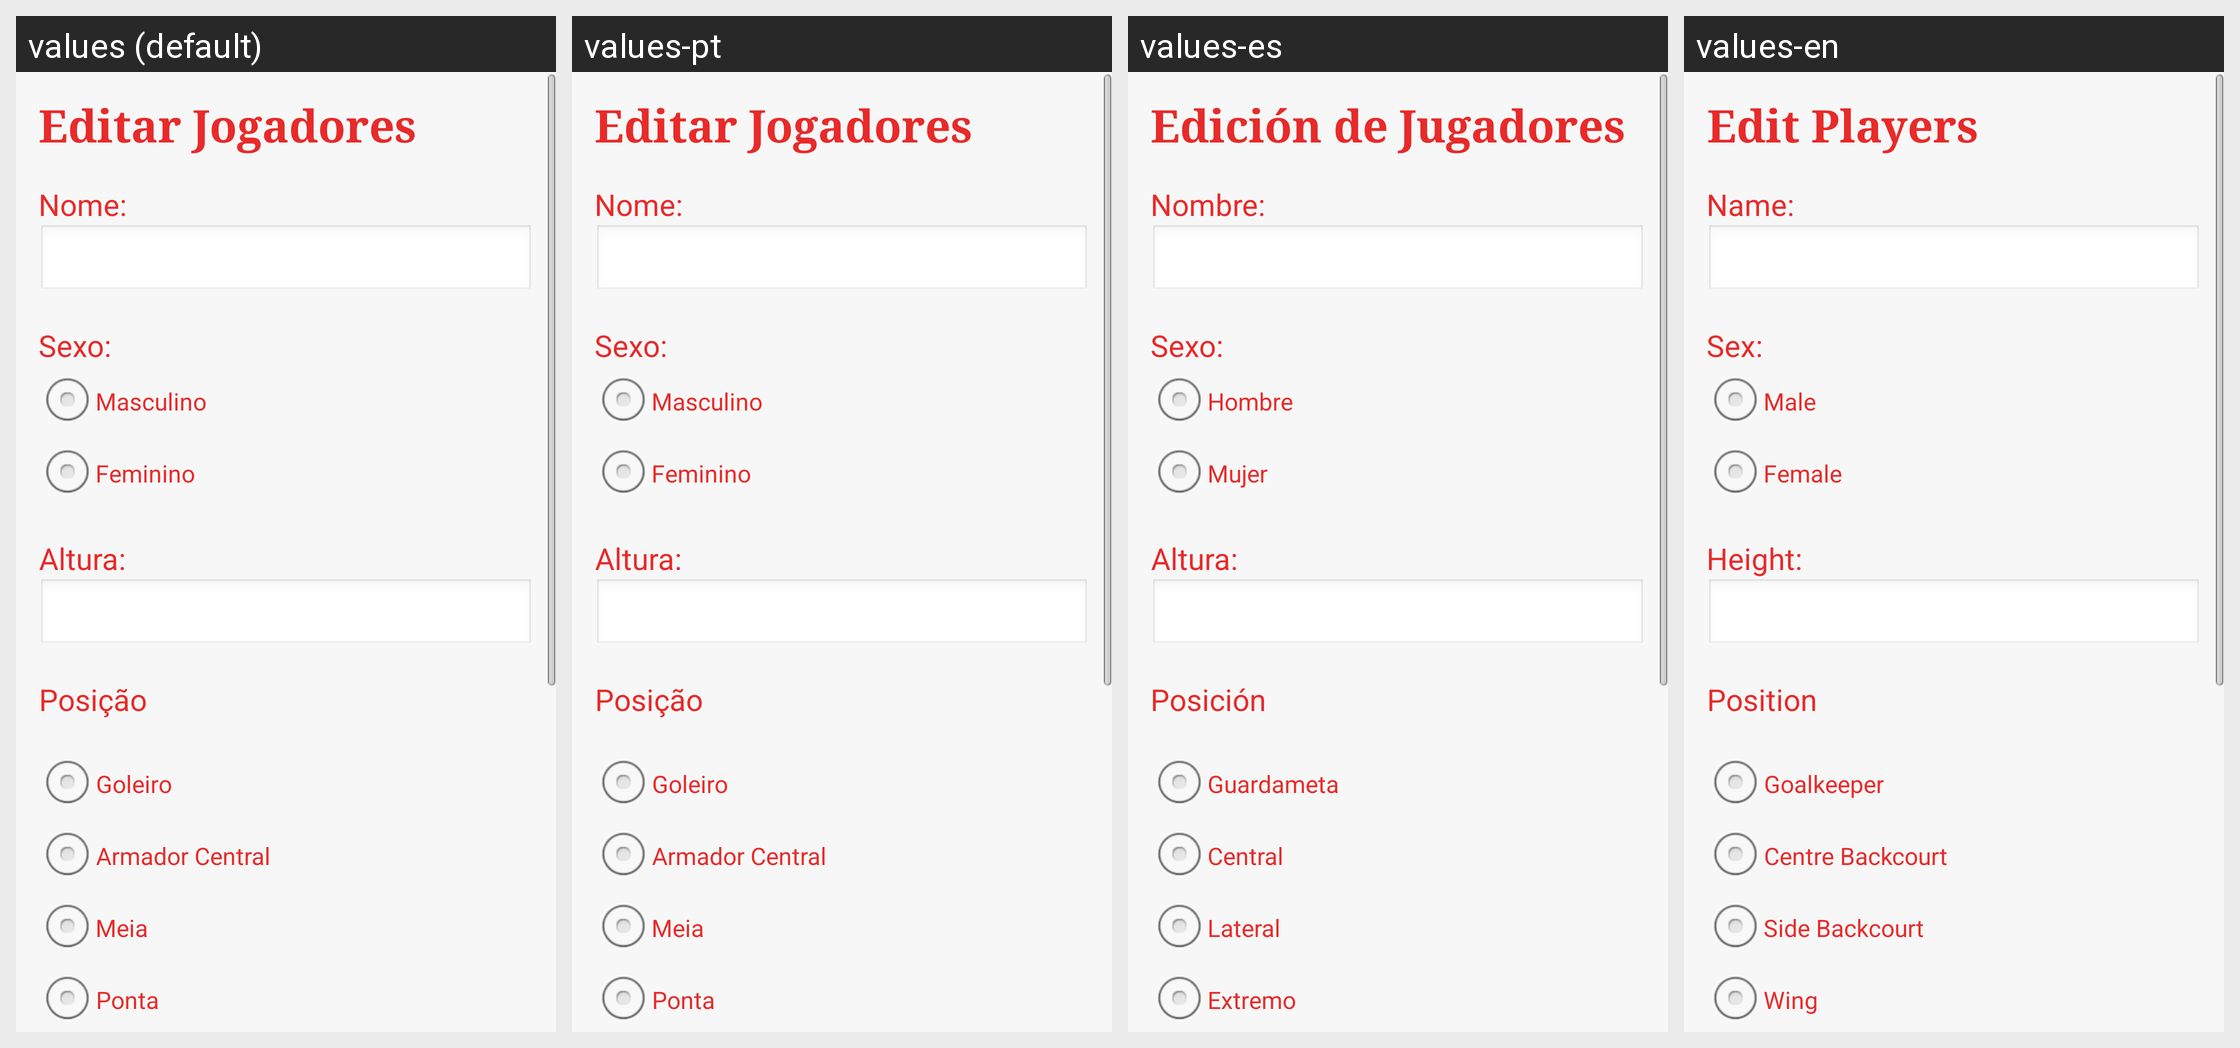

Strings drawn on this Android screen and how each of the app's shown locales translates them:
Android screen res/layout/tela_editar_jog.xml rendered under 4 locales, left to right: values (default), values-pt, values-es, values-en. Device: Nexus 5 (rendered at 1080×1920; each locale shown at half size, 540×960, under a caption strip naming it); theme AppTheme.
Strings drawn on this screen, with the default value and each locale's value (text and hints the layout hard-codes, and strings that could not be matched under every locale, appear in the picture but are not listed):

JogadorEdit
  values: Editar Jogadores
  values-pt: Editar Jogadores
  values-es: Edición de Jugadores
  values-en: Edit Players

JogadorEditNome
  values: Nome:
  values-pt: Nome:
  values-es: Nombre:
  values-en: Name:

JogadorEditSexo
  values: Sexo:
  values-pt: Sexo:
  values-es: Sexo:
  values-en: Sex:

JogadorMasculino
  values: Masculino
  values-pt: Masculino
  values-es: Hombre
  values-en: Male

JogadorFeminino
  values: Feminino
  values-pt: Feminino
  values-es: Mujer
  values-en: Female

JogadorEditAltura
  values: Altura:
  values-pt: Altura:
  values-es: Altura:
  values-en: Height:

JogadorPosicao
  values: Posição
  values-pt: Posição
  values-es: Posición
  values-en: Position

goleiro
  values: Goleiro
  values-pt: Goleiro
  values-es: Guardameta
  values-en: Goalkeeper

armador
  values: Armador Central
  values-pt: Armador Central
  values-es: Central
  values-en: Centre Backcourt

meia
  values: Meia
  values-pt: Meia
  values-es: Lateral
  values-en: Side Backcourt

ponta
  values: Ponta
  values-pt: Ponta
  values-es: Extremo
  values-en: Wing
